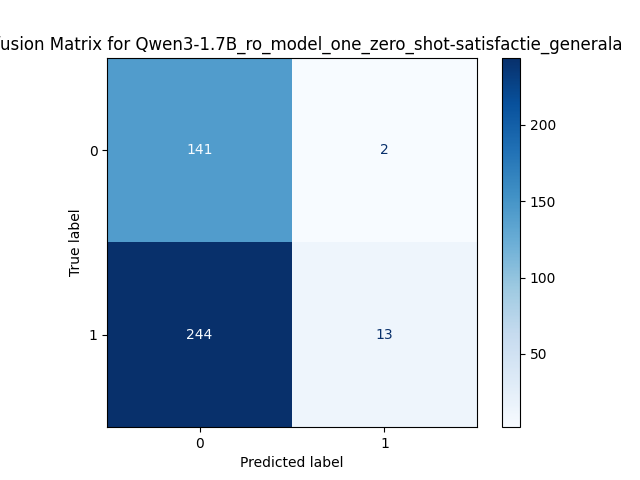

Data behind this chart, as committed beside it:
, Predicted 0, Predicted 1
Actual 0, 141, 2
Actual 1, 244, 13
